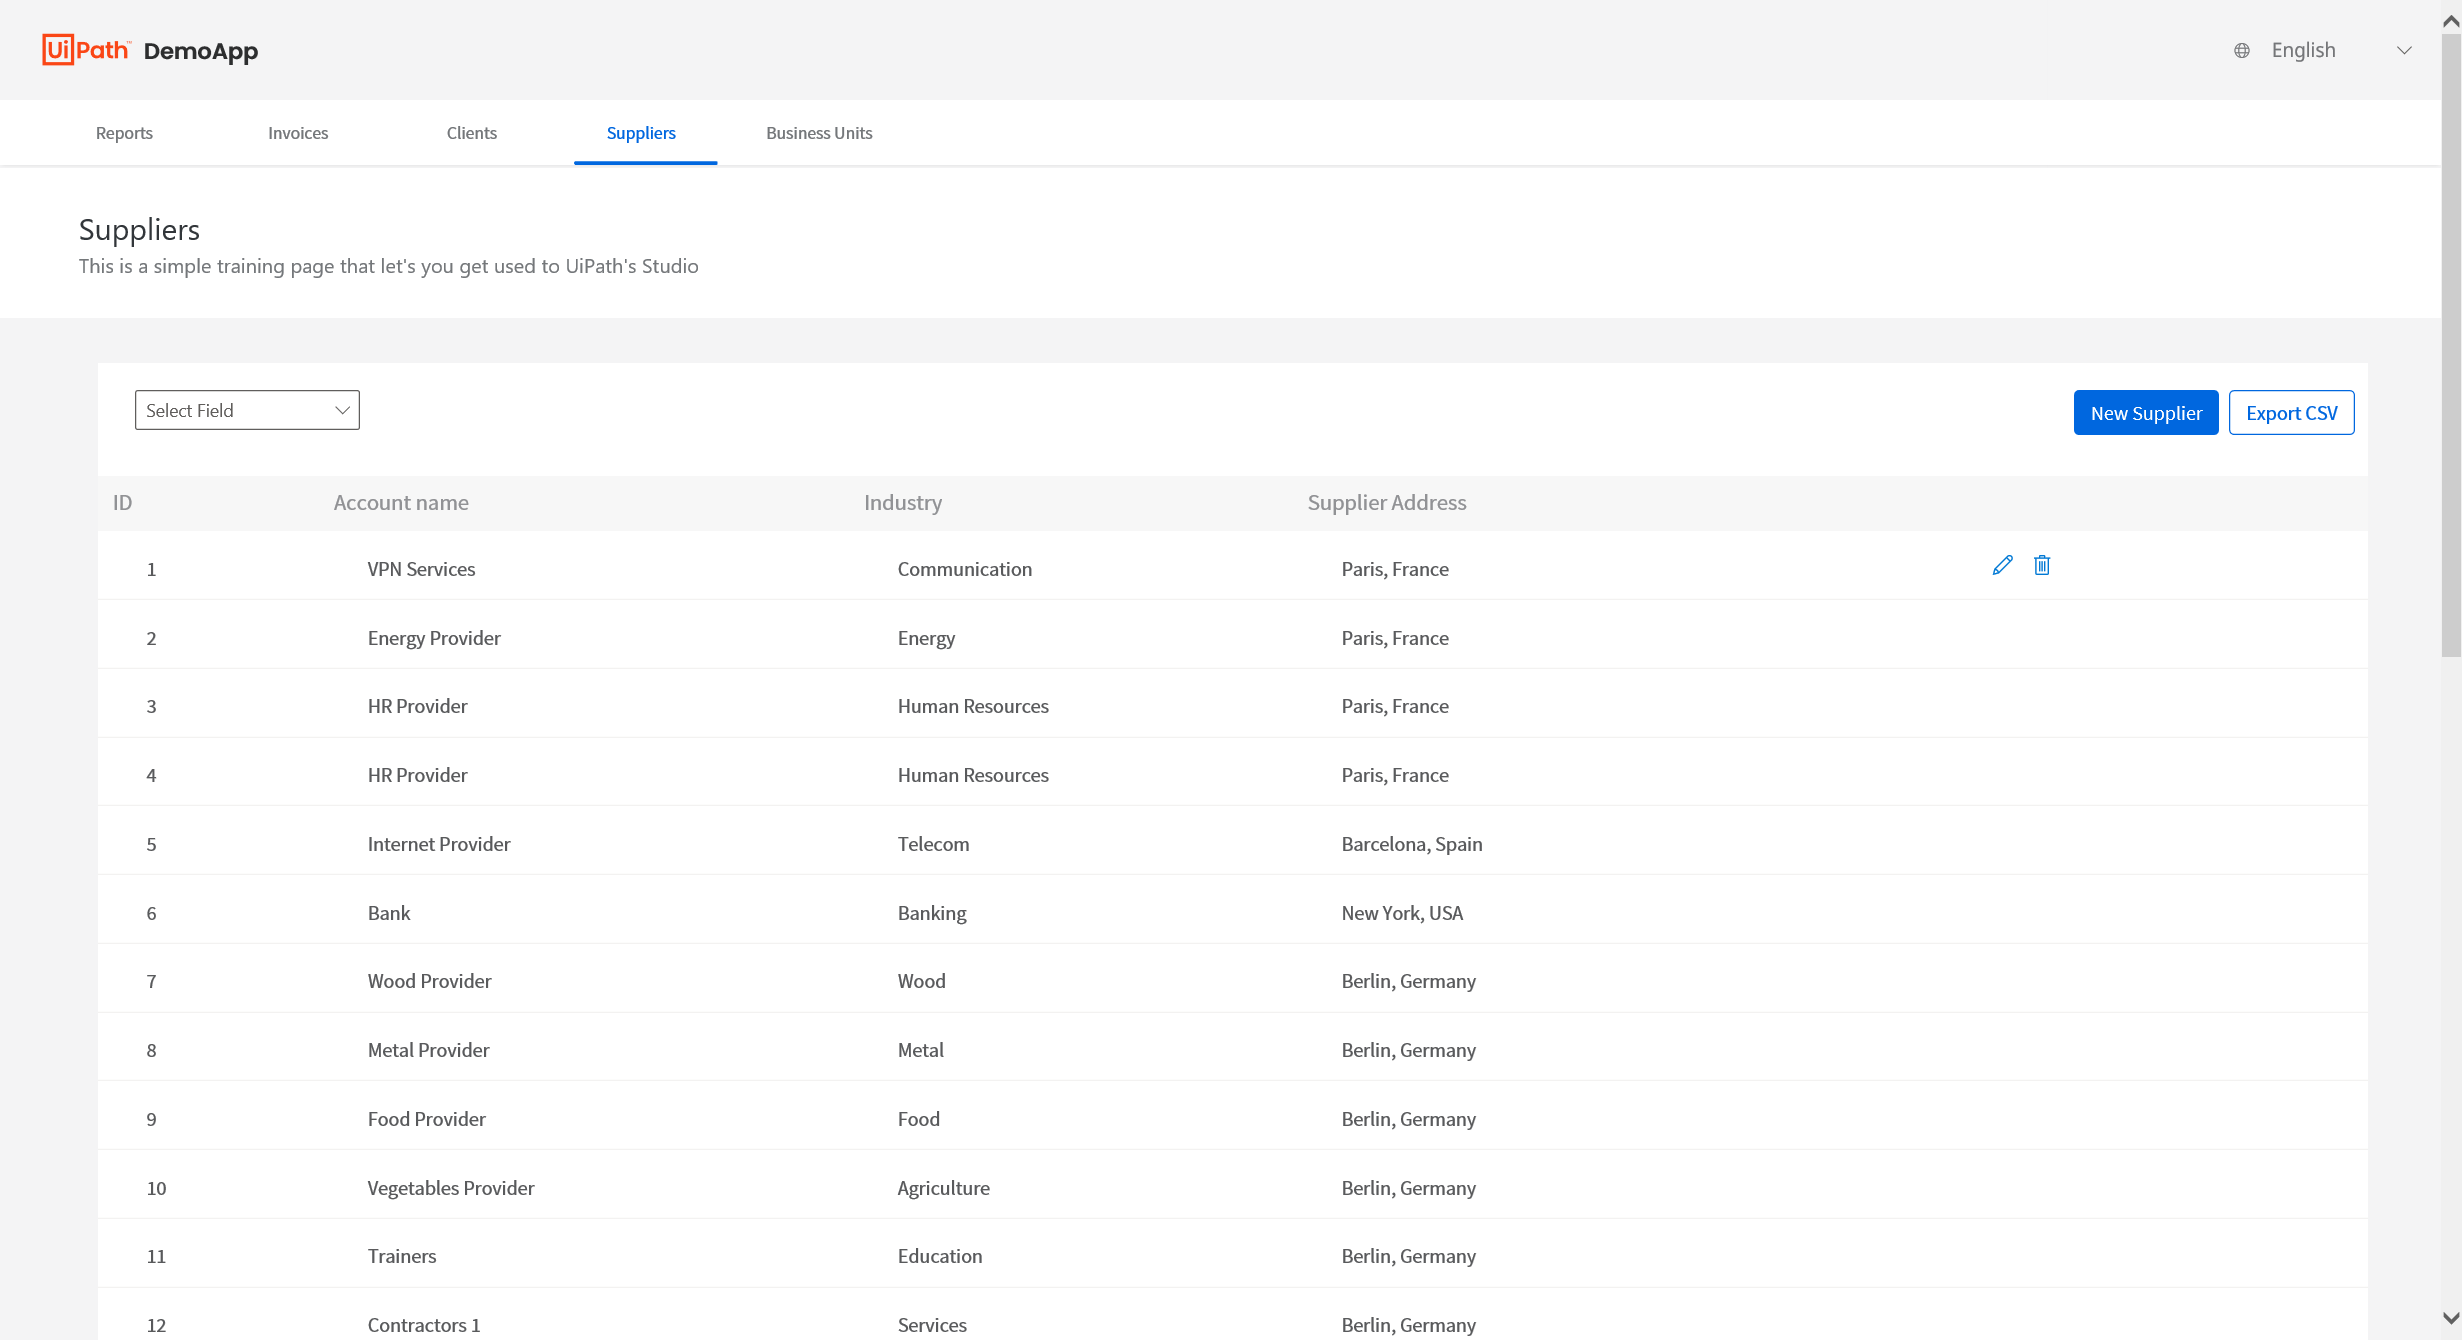
Task: Navigates the browser, downloads a .csv file, and converts it to Excel.
Workflow: Main

Step 1: Use Browser IE: React App in window 'React App'

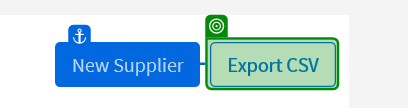
Step 2: click on the link in window 'React App'

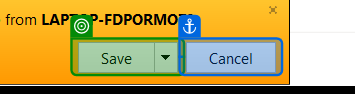
Step 3: click on the split button 'Save' in window 'React App - Internet Explorer' (iexplore.exe)